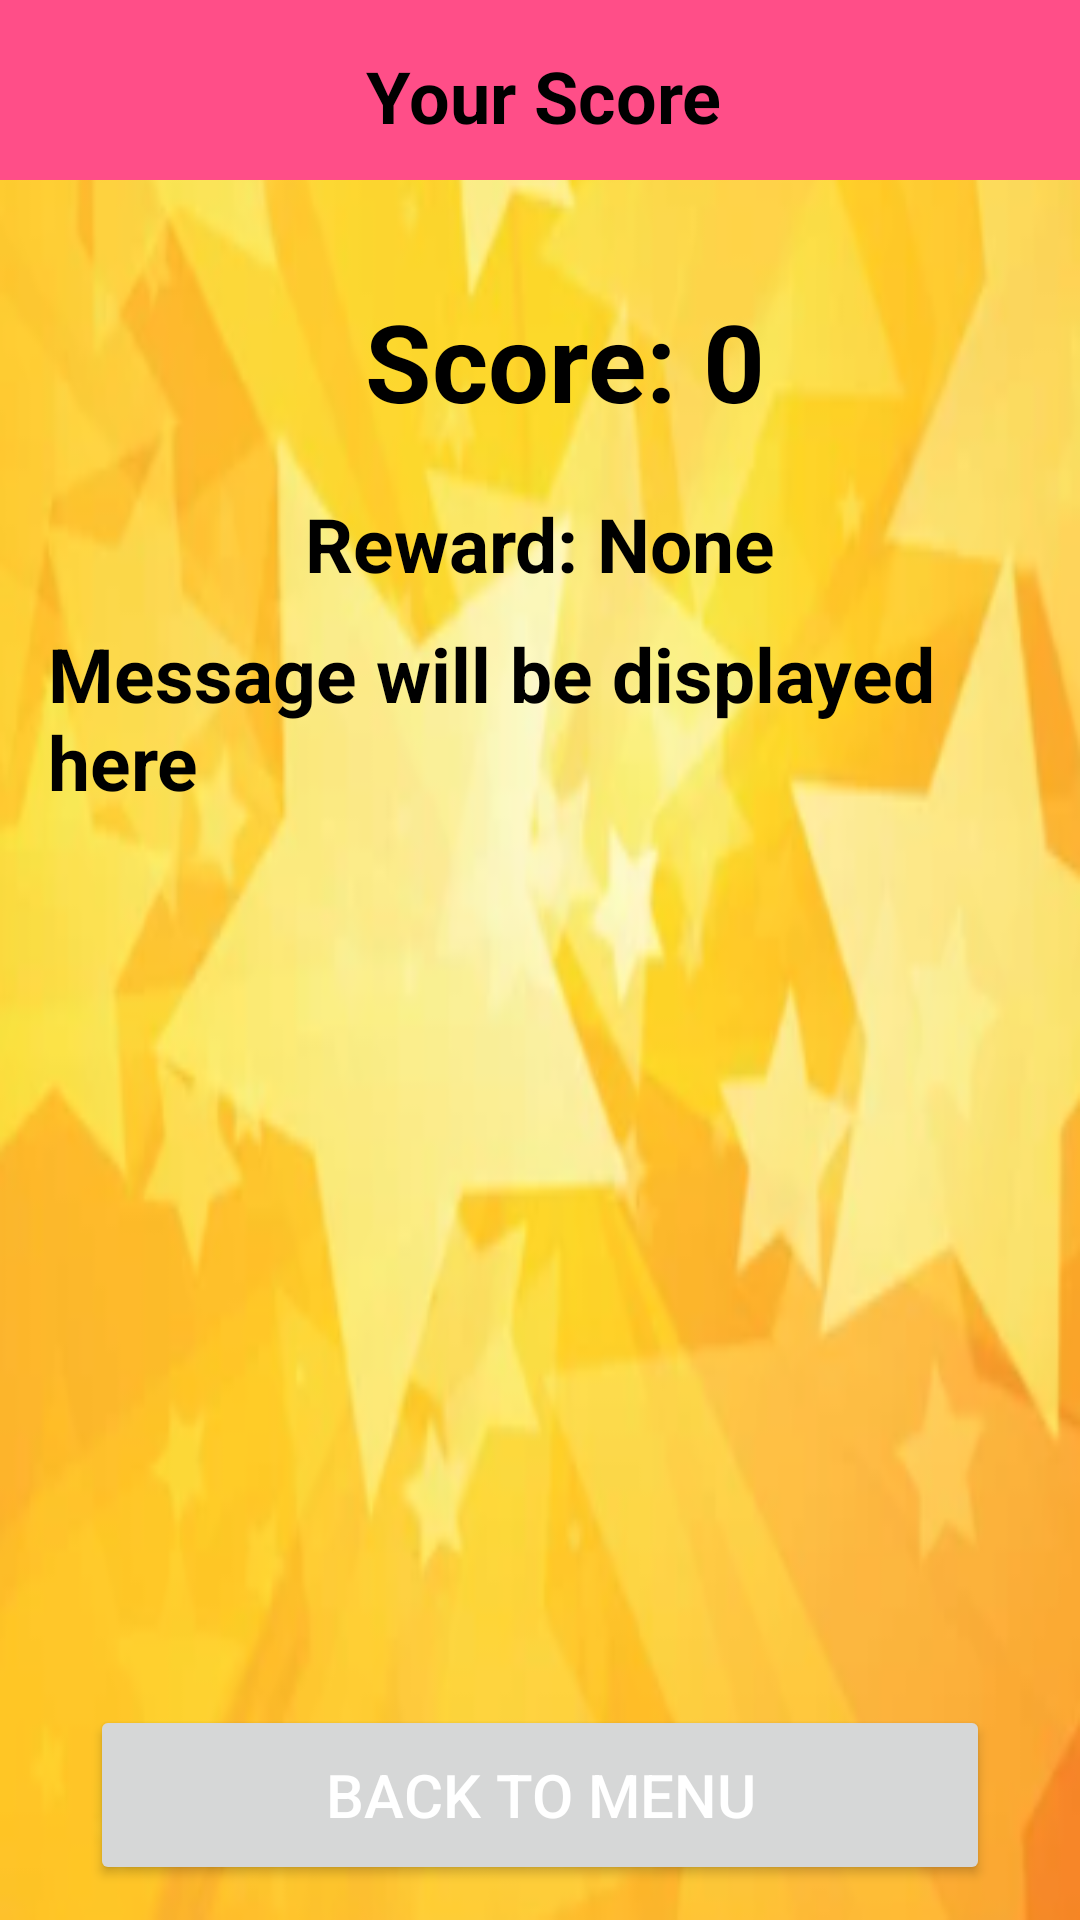

This screen was rendered from an Android layout file. Write that file and the resources it references.
<!-- AndroidManifest.xml: application theme Theme.QuizKids -->
<!-- res/layout/activity_view_score.xml -->
<?xml version="1.0" encoding="utf-8"?>

<androidx.constraintlayout.widget.ConstraintLayout xmlns:android="http://schemas.android.com/apk/res/android"
    xmlns:tools="http://schemas.android.com/tools"
    android:layout_width="match_parent"
    android:layout_height="match_parent"
    xmlns:app="http://schemas.android.com/apk/res-auto"
    android:background="@drawable/stars"> 


    
    <View
        android:id="@+id/pinkBar"
        android:layout_width="0dp"
        android:layout_height="60dp"
        android:background="#FF4E88"
        app:layout_constraintTop_toTopOf="parent"
        app:layout_constraintStart_toStartOf="parent"
        app:layout_constraintEnd_toEndOf="parent" />

    


    


    

    <ImageView
        android:id="@+id/imageView2"
        android:layout_width="50dp"
        android:layout_height="50dp"
        app:layout_constraintBottom_toBottomOf="@+id/pinkBar"
        app:layout_constraintStart_toStartOf="parent"
        app:layout_constraintTop_toTopOf="@+id/pinkBar"
        app:srcCompat="@drawable/ic_back"
        app:tint="@color/white" />


    

    <TextView
        android:id="@+id/scoreTitle"
        android:layout_width="wrap_content"
        android:layout_height="wrap_content"
        android:text="Your Score"
        android:textColor="@android:color/black"
        android:textSize="24sp"
        android:textStyle="bold"
        app:layout_constraintBottom_toBottomOf="@id/pinkBar"
        app:layout_constraintEnd_toEndOf="parent"
        app:layout_constraintHorizontal_bias="0.506"
        app:layout_constraintStart_toStartOf="parent"
        app:layout_constraintTop_toTopOf="@id/pinkBar"
        app:layout_constraintVertical_bias="0.571" />

    <TextView
        android:id="@+id/rewardText"
        android:layout_width="wrap_content"
        android:layout_height="wrap_content"
        android:layout_marginTop="20dp"
        android:text="Reward: None"
        android:textColor="#000"
        android:textSize="25sp"
        android:textStyle="bold"
        app:layout_constraintEnd_toEndOf="parent"
        app:layout_constraintHorizontal_bias="0.5"
        app:layout_constraintStart_toStartOf="parent"
        app:layout_constraintTop_toBottomOf="@id/scoreText" />

    <TextView
        android:id="@+id/messageText"
        android:layout_width="wrap_content"
        android:layout_height="wrap_content"
        android:layout_marginTop="176dp"
        android:inputType="textMultiLine"
        android:padding="16dp"
        android:singleLine="false"
        android:text="Message will be displayed here"
        android:textColor="#000"
        android:textSize="25dp"
        android:textStyle="bold"

        app:layout_constraintTop_toTopOf="@id/scoreTitle"
        app:layout_constraintTop_toBottomOf="@id/scoreTitle"
        app:layout_constraintEnd_toEndOf="parent"
        app:layout_constraintStart_toStartOf="parent"
        />
    


    <ImageView
        android:id="@+id/rewardBadgeImage"
        android:layout_width="288dp"
        android:layout_height="246dp"
        android:layout_marginTop="80dp"
        app:layout_constraintEnd_toEndOf="parent"
        app:layout_constraintStart_toStartOf="parent"
        app:layout_constraintTop_toBottomOf="@id/rewardText" />

    <TextView
        android:id="@+id/scoreText"
        android:layout_width="wrap_content"
        android:layout_height="wrap_content"
        android:layout_marginTop="96dp"
        android:text="Score: 0"
        android:textColor="@android:color/black"
        android:textSize="36sp"
        android:textStyle="bold"
        app:layout_constraintEnd_toEndOf="parent"
        app:layout_constraintHorizontal_bias="0.537"
        app:layout_constraintStart_toStartOf="parent"
        app:layout_constraintTop_toTopOf="parent" />

    

    <Button
        android:id="@+id/resetQuizButton"
        android:layout_width="300dp"
        android:layout_height="60dp"
        android:layout_marginTop="388dp"
        android:text="Reset Quiz"
        android:textColor="@android:color/white"
        android:visibility="gone"

        android:textSize="20sp"
        app:layout_constraintEnd_toEndOf="parent"
        app:layout_constraintHorizontal_bias="0.512"
        app:layout_constraintStart_toStartOf="parent"
        app:layout_constraintTop_toBottomOf="@id/scoreText"
        />

    <Button
        android:id="@+id/backToMenuButton"
        android:layout_width="300dp"
        android:layout_height="60dp"
        android:layout_marginTop="424dp"
        android:text="Back to Menu"
        android:textColor="@android:color/white"
        android:textSize="20sp"
        app:layout_constraintEnd_toEndOf="parent"
        app:layout_constraintStart_toStartOf="parent"
        app:layout_constraintTop_toBottomOf="@id/resetQuizButton" />


</androidx.constraintlayout.widget.ConstraintLayout>
<!-- resources referenced by this layout -->
<resources>
  <color name="white">#FFFFFFFF</color>
  <!-- drawable stars: png bitmap (drawable, 166717 bytes) -->
  <style name="Theme.QuizKids" parent="Base.Theme.QuizKids" />
  <style name="Base.Theme.QuizKids" parent="Theme.Material3.DayNight.NoActionBar">
          
          
      </style>
</resources>
